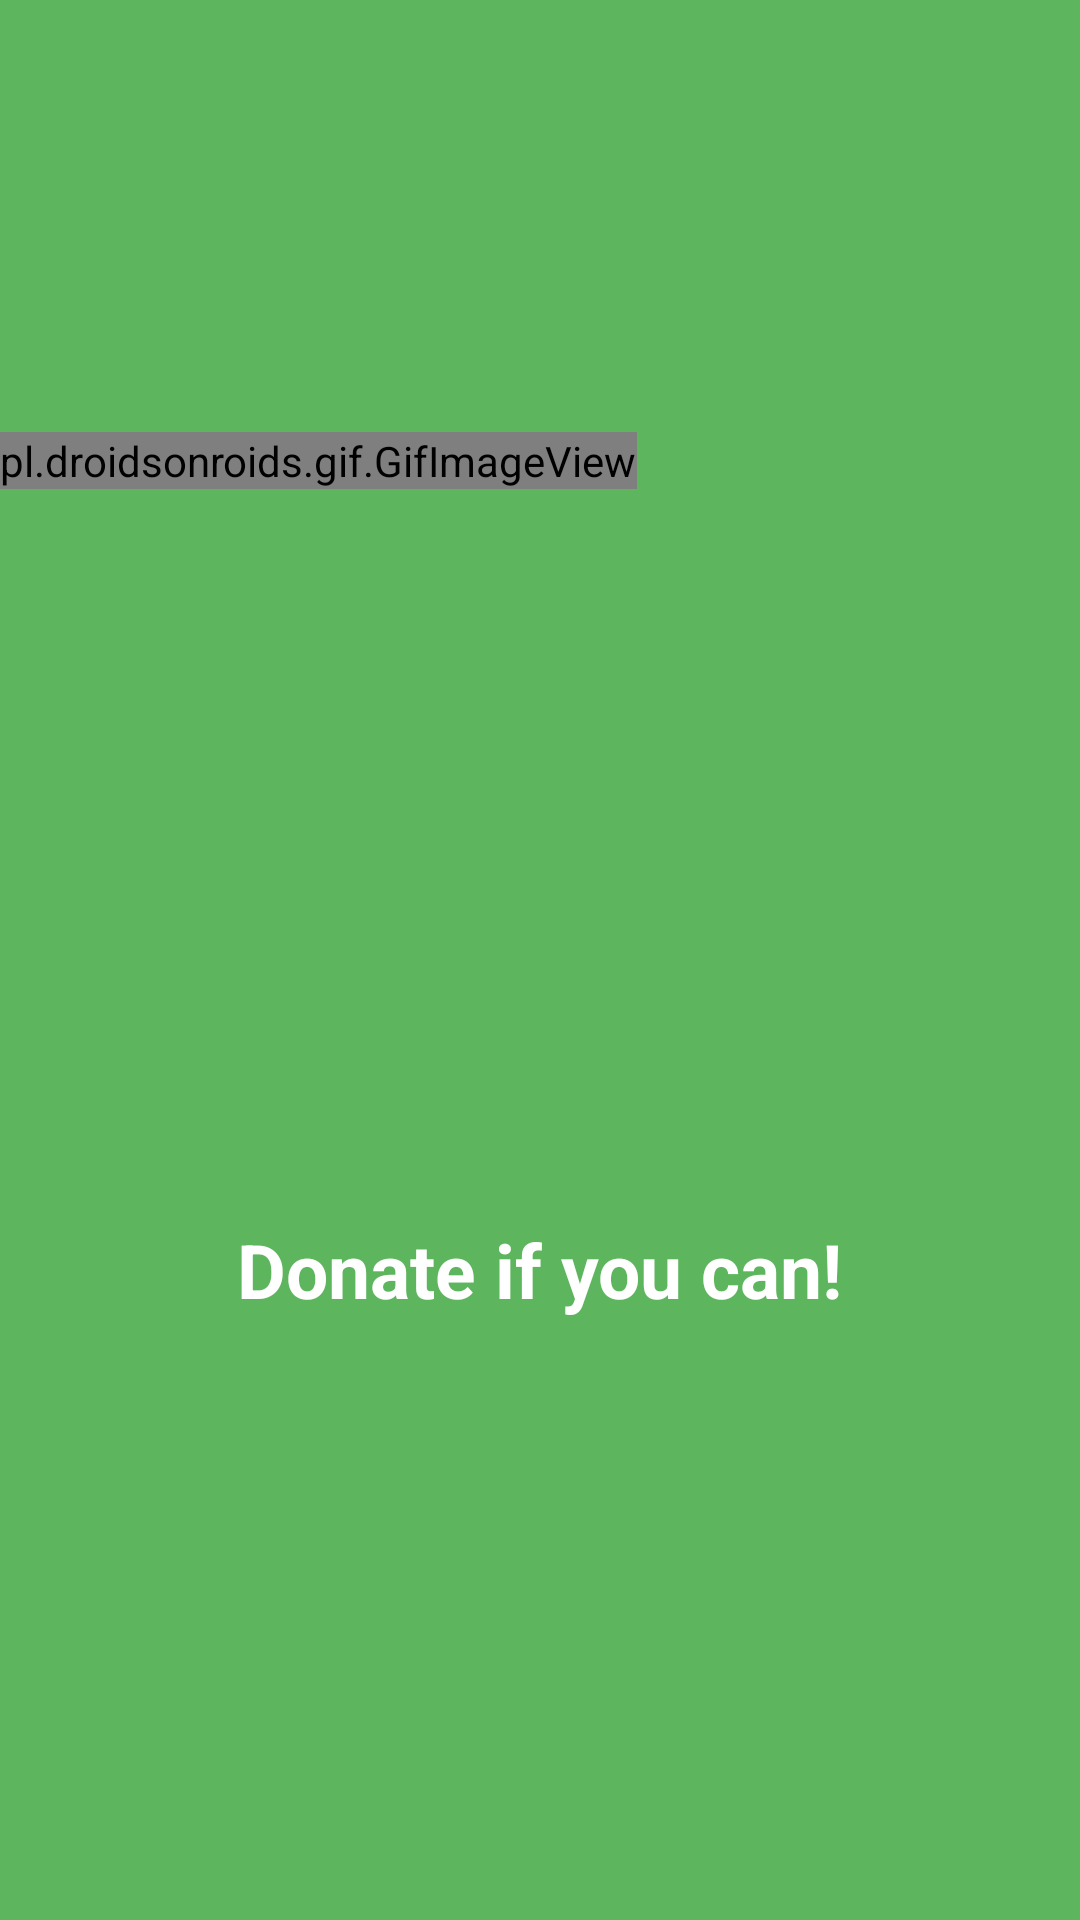

Reconstruct the res/layout file that produces this screen, plus the resources it refers to.
<!-- AndroidManifest.xml: application theme Theme.GoBusker -->
<!-- res/layout/welcome_slide3.xml -->
<?xml version="1.0" encoding="utf-8"?>
<androidx.constraintlayout.widget.ConstraintLayout
    xmlns:android="http://schemas.android.com/apk/res/android"
    xmlns:app="http://schemas.android.com/apk/res-auto"
    xmlns:tools="http://schemas.android.com/tools"
    android:layout_width="match_parent"
    android:layout_height="match_parent"
    android:background="@color/bg_screen3">

    
    <pl.droidsonroids.gif.GifImageView
        android:layout_width="wrap_content"
        android:layout_height="wrap_content"
        android:src="@drawable/moneygif"
        app:layout_constraintBottom_toBottomOf="parent"
        app:layout_constraintStart_toStartOf="parent"
        app:layout_constraintTop_toTopOf="parent"
        app:layout_constraintVertical_bias="0.232" />

    <TextView
        android:id="@+id/test"
        android:layout_width="wrap_content"
        android:layout_height="wrap_content"
        android:layout_marginBottom="200dp"
        android:text="Donate if you can!"
        android:textColor="@color/white"
        android:textSize="25sp"
        android:textStyle="bold"
        app:layout_constraintBottom_toBottomOf="parent"
        app:layout_constraintEnd_toEndOf="parent"
        app:layout_constraintStart_toStartOf="parent" />

</androidx.constraintlayout.widget.ConstraintLayout>
<!-- resources referenced by this layout -->
<resources>
  <color name="bg_screen3">#5DB55D</color>
  <color name="white">#FFFFFFFF</color>
  <style name="Theme.GoBusker" parent="Theme.AppCompat.NoActionBar">
          
          <item name="colorPrimary">#007521</item>
          <item name="colorPrimaryVariant">#007521</item>
          <item name="colorOnPrimary">@color/white</item>
          
          <item name="colorSecondary">#BEFFA2</item>
          <item name="colorSecondaryVariant">#BEFFA2</item>
          <item name="colorOnSecondary">#BEFFA2</item>
          
          <item name="android:statusBarColor" tools:targetApi="l">?attr/colorPrimaryVariant</item>
          
  
          <item name="colorAccent">@color/white</item>
      </style>
</resources>
